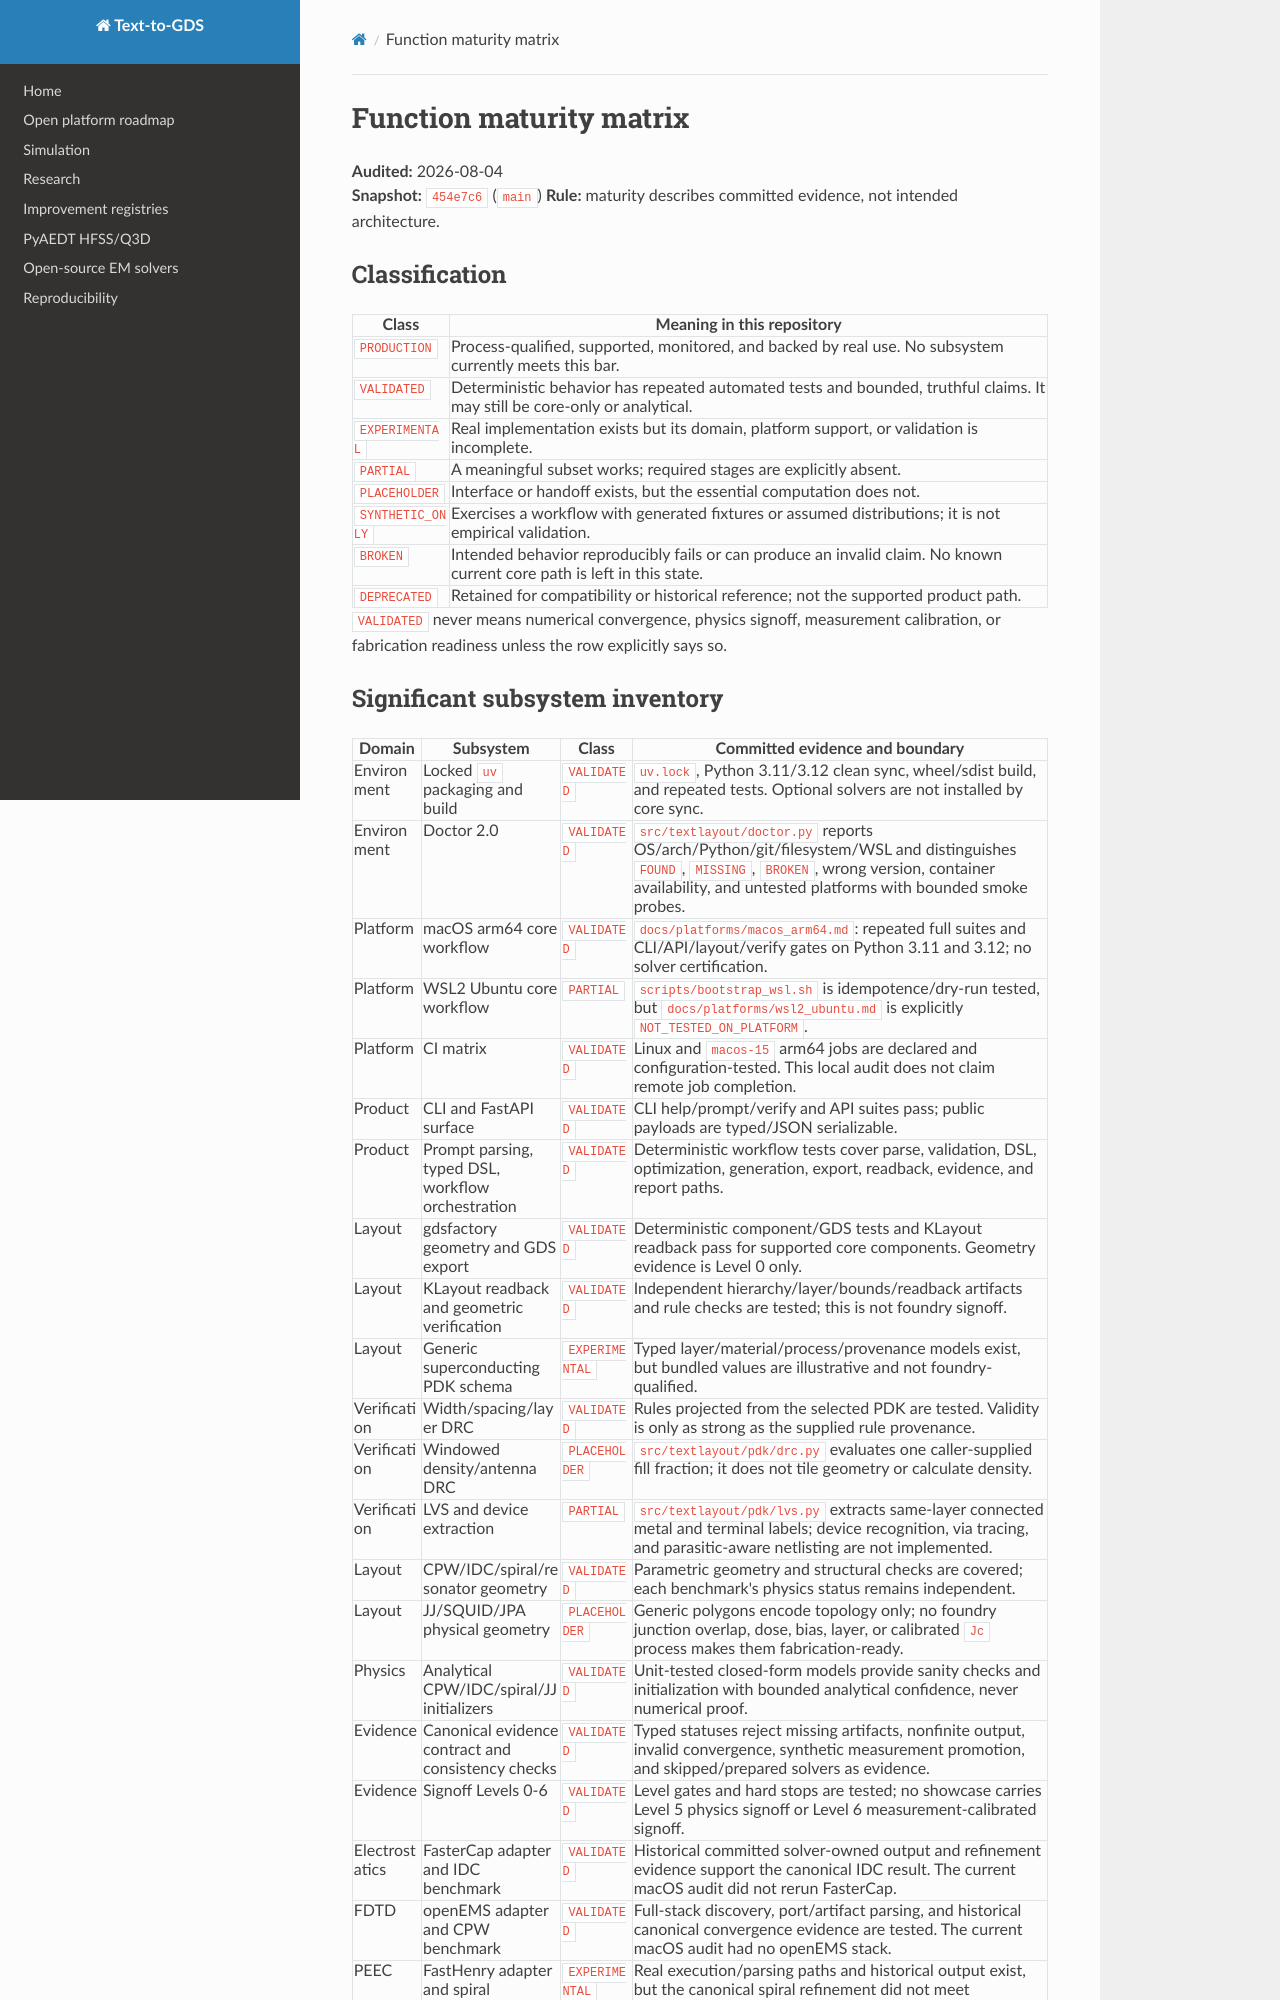

repository: JungluChen/Text-to-Layout · page: function_maturity_matrix/index.html · generator: mkdocs

# Function maturity matrix

**Audited:** 2026-08-04  
**Snapshot:** `454e7c6` (`main`)
**Rule:** maturity describes committed evidence, not intended architecture.

## Classification

| Class | Meaning in this repository |
| --- | --- |
| `PRODUCTION` | Process-qualified, supported, monitored, and backed by real use. No subsystem currently meets this bar. |
| `VALIDATED` | Deterministic behavior has repeated automated tests and bounded, truthful claims. It may still be core-only or analytical. |
| `EXPERIMENTAL` | Real implementation exists but its domain, platform support, or validation is incomplete. |
| `PARTIAL` | A meaningful subset works; required stages are explicitly absent. |
| `PLACEHOLDER` | Interface or handoff exists, but the essential computation does not. |
| `SYNTHETIC_ONLY` | Exercises a workflow with generated fixtures or assumed distributions; it is not empirical validation. |
| `BROKEN` | Intended behavior reproducibly fails or can produce an invalid claim. No known current core path is left in this state. |
| `DEPRECATED` | Retained for compatibility or historical reference; not the supported product path. |

`VALIDATED` never means numerical convergence, physics signoff, measurement
calibration, or fabrication readiness unless the row explicitly says so.
